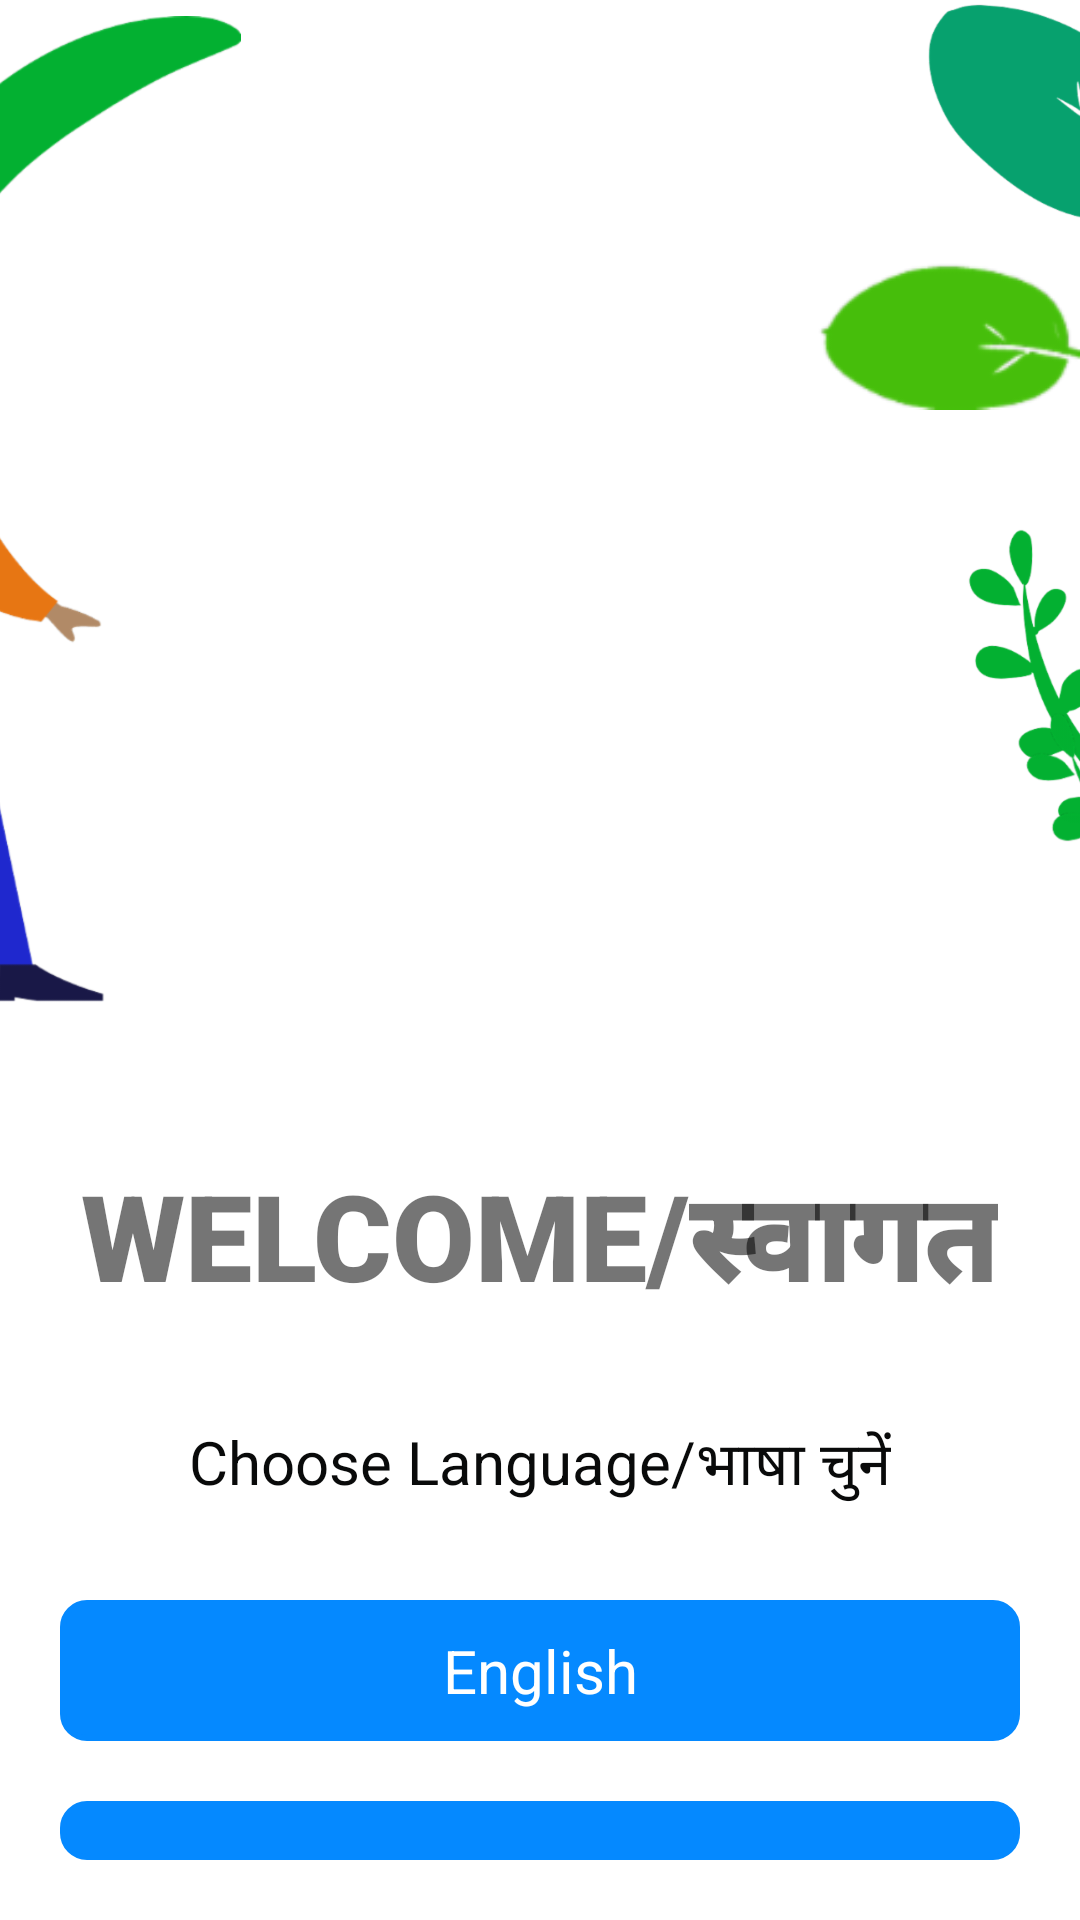

Layout XML and referenced resources for this Android screen:
<!-- AndroidManifest.xml: application theme AppTheme -->
<!-- res/layout/activity_choose_lang.xml -->
<?xml version="1.0" encoding="utf-8"?>
<LinearLayout
    xmlns:android="http://schemas.android.com/apk/res/android"
    xmlns:app="http://schemas.android.com/apk/res-auto"
    xmlns:tools="http://schemas.android.com/tools"
    android:layout_width="match_parent"
    android:layout_height="match_parent"
    android:orientation="vertical"
    tools:context=".ChooseLang">

    <LinearLayout
        android:layout_width="match_parent"
        android:layout_height="335dp"
        android:orientation="vertical">

        <androidx.constraintlayout.widget.ConstraintLayout
            android:layout_width="match_parent"
            android:layout_height="match_parent">

            <ImageView
                android:layout_width="126dp"
                android:layout_height="143dp"
                android:layout_marginEnd="220dp"
                android:layout_marginRight="220dp"
                android:src="@drawable/fill_1"
                app:layout_constraintBottom_toBottomOf="parent"
                app:layout_constraintEnd_toStartOf="@+id/imageView2"
                app:layout_constraintTop_toTopOf="parent"
                app:layout_constraintVertical_bias="0.0">

            </ImageView>

            <ImageView
                android:id="@+id/imageView"
                android:layout_width="221dp"
                android:layout_height="247dp"
                android:layout_marginEnd="172dp"
                android:layout_marginRight="172dp"
                android:src="@drawable/humaaan_8"
                app:layout_constraintBottom_toBottomOf="parent"
                app:layout_constraintEnd_toStartOf="@+id/imageView3">

            </ImageView>

            <ImageView
                android:id="@+id/imageView2"
                android:layout_width="100dp"
                android:layout_height="100dp"
                android:layout_marginStart="340dp"
                android:layout_marginLeft="340dp"
                android:layout_marginBottom="244dp"
                android:src="@drawable/leaf"
                app:layout_constraintBottom_toBottomOf="parent"
                app:layout_constraintEnd_toEndOf="parent"
                app:layout_constraintStart_toStartOf="parent">

            </ImageView>

            <ImageView
                android:id="@+id/imageView5"
                android:layout_width="90dp"
                android:layout_height="103dp"
                android:layout_marginStart="340dp"
                android:layout_marginLeft="340dp"
                android:layout_marginBottom="56dp"
                android:src="@drawable/leaf_bottom"
                app:layout_constraintBottom_toBottomOf="parent"
                app:layout_constraintEnd_toEndOf="parent"
                app:layout_constraintHorizontal_bias="0.621"
                app:layout_constraintStart_toStartOf="parent">

            </ImageView>

            <ImageView
                android:id="@+id/imageView4"
                android:layout_width="90dp"
                android:layout_height="103dp"
                android:layout_marginStart="336dp"
                android:layout_marginLeft="336dp"
                android:src="@drawable/leaf_bottom_1"
                app:layout_constraintBottom_toBottomOf="parent"
                app:layout_constraintStart_toStartOf="parent">

            </ImageView>

            <ImageView
                android:id="@+id/imageView3"
                android:layout_width="90dp"
                android:layout_height="103dp"
                android:layout_marginBottom="172dp"
                android:src="@drawable/leave_the_leaf_"
                app:layout_constraintBottom_toBottomOf="parent"
                app:layout_constraintEnd_toEndOf="parent"
                app:layout_constraintHorizontal_bias="1.0"
                app:layout_constraintStart_toStartOf="parent">

            </ImageView>

        </androidx.constraintlayout.widget.ConstraintLayout>

    </LinearLayout>

    <TextView
        android:id="@+id/welocme_text"
        android:layout_width="wrap_content"
        android:layout_height="wrap_content"
        android:layout_gravity="center_horizontal"
        android:layout_marginTop="50dp"
        android:fontFamily="sans-serif-black"
        android:text="@string/welcome"
        android:textSize="40dp"
        android:transitionName="trans2">

    </TextView>


    <LinearLayout
        android:layout_width="match_parent"
        android:layout_height="wrap_content"
        android:orientation="vertical"
        android:padding="20dp">

        <TextView
            android:id="@+id/text_phone"
            android:layout_width="wrap_content"
            android:layout_height="wrap_content"
            android:layout_gravity="center"
            android:layout_marginTop="10dp"
            android:textSize="20sp"
            android:layout_marginBottom="20sp"
            android:text="@string/choose_language"
            android:textColor="#090a0a">

        </TextView>

        <TextView
            android:id="@+id/english"
            android:layout_width="match_parent"
            android:layout_height="wrap_content"
            android:layout_gravity="center"
            android:layout_marginTop="10dp"
            android:textAlignment="center"
            android:textSize="20sp"
            android:text="@string/english"
            android:background="@drawable/rounded_rectangle"
            android:backgroundTint="@color/colorAccent"
            android:padding="10sp"
            android:layout_marginBottom="10sp"
            android:textColor="#FFF">

        </TextView>

        <TextView
            android:id="@+id/hindi"
            android:layout_width="match_parent"
            android:layout_height="wrap_content"
            android:layout_gravity="center"
            android:layout_marginTop="10dp"
            android:textSize="20sp"
            android:text="@string/hindi"
            android:textAlignment="center"
            android:background="@drawable/rounded_rectangle"
            android:backgroundTint="@color/colorAccent"
            android:padding="10sp"
            android:textColor="#FFF">

        </TextView>

    </LinearLayout>


</LinearLayout>
<!-- resources referenced by this layout -->
<resources>
  <color name="colorAccent">#0589FF</color>
  <!-- drawable fill_1: png bitmap (drawable-v24, 11229 bytes) -->
  <!-- drawable humaaan_8: png bitmap (drawable-v24, 37488 bytes) -->
  <!-- drawable leaf: png bitmap (drawable-v24, 15746 bytes) -->
  <!-- drawable leaf_bottom: png bitmap (drawable-v24, 16556 bytes) -->
  <!-- drawable leaf_bottom_1: png bitmap (drawable-v24, 17959 bytes) -->
  <!-- drawable leave_the_leaf_: png bitmap (drawable-v24, 3802 bytes) -->
  <!-- drawable rounded_rectangle (drawable-v24) -->
  <?xml version="1.0" encoding="utf-8"?>
  <shape xmlns:android="http://schemas.android.com/apk/res/android">
      <solid android:width="3dp"
          android:color="#FFF"/>
      <corners android:radius="8dp"></corners>
      <stroke
          android:width="2dp"
          android:color="#FFF"/>
  </shape>
  <string name="choose_language">Choose Language/भाषा चुनें</string>
  <string name="english">English</string>
  <string name="hindi">हिन्दी</string>
  <string name="welcome">WELCOME/स्वागत</string>
  <style name="AppTheme" parent="Theme.MaterialComponents.Light.NoActionBar">
          
          <item name="colorPrimary">@color/colorAccent</item>
          <item name="colorPrimaryDark">@color/colorAccent</item>
          <item name="colorAccent">@color/colorAccent</item>
      </style>
</resources>
